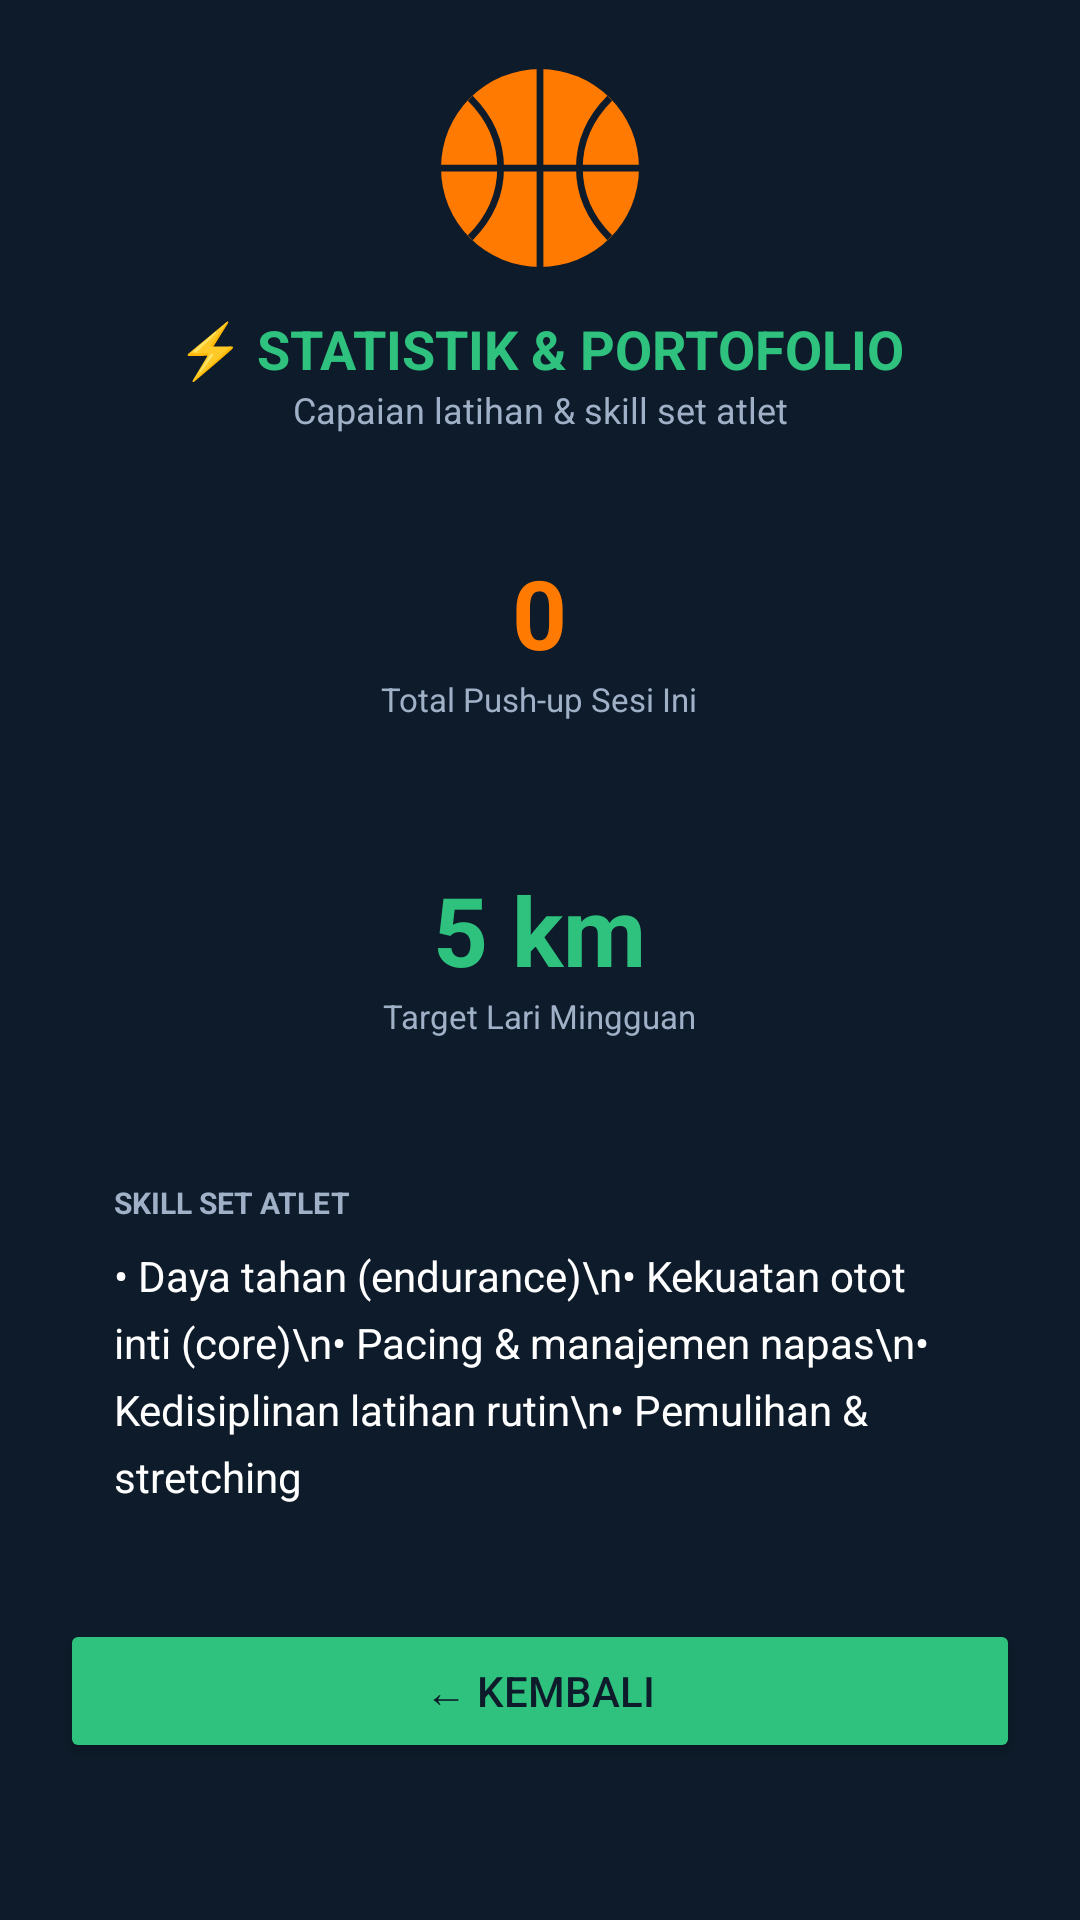

Reconstruct the res/layout file that produces this screen, plus the resources it refers to.
<!-- AndroidManifest.xml: application theme Theme.LifecyleDemo -->
<!-- res/layout/activity_second.xml -->
<?xml version="1.0" encoding="utf-8"?>
<ScrollView xmlns:android="http://schemas.android.com/apk/res/android"
    android:layout_width="match_parent" android:layout_height="match_parent"
    android:background="@color/bg_dark">

    <LinearLayout
        android:layout_width="match_parent" android:layout_height="wrap_content"
        android:orientation="vertical" android:padding="20dp">

        <ImageView
            android:layout_width="72dp" android:layout_height="72dp"
            android:layout_gravity="center_horizontal"
            android:contentDescription="Ikon bola" android:src="@drawable/ic_ball" />

        <TextView
            android:layout_width="match_parent" android:layout_height="wrap_content"
            android:layout_marginTop="12dp" android:gravity="center"
            android:text="@string/second_title" android:textColor="@color/accent_green"
            android:textSize="18sp" android:textStyle="bold" />

        <TextView
            android:id="@+id/tvOwner"
            android:layout_width="match_parent" android:layout_height="wrap_content"
            android:gravity="center" android:text="@string/second_sub"
            android:textColor="@color/text_muted" android:textSize="12sp" />

        <LinearLayout
            android:layout_width="match_parent" android:layout_height="wrap_content"
            android:layout_marginTop="20dp" android:background="@drawable/bg_card"
            android:gravity="center" android:orientation="vertical" android:padding="18dp">
            <TextView
                android:id="@+id/tvStatReps"
                android:layout_width="wrap_content" android:layout_height="wrap_content"
                android:text="0" android:textColor="@color/accent_orange"
                android:textSize="32sp" android:textStyle="bold" />
            <TextView
                android:layout_width="wrap_content" android:layout_height="wrap_content"
                android:text="Total Push-up Sesi Ini" android:textColor="@color/text_muted"
                android:textSize="11sp" />
        </LinearLayout>

        <LinearLayout
            android:layout_width="match_parent" android:layout_height="wrap_content"
            android:layout_marginTop="12dp" android:background="@drawable/bg_card"
            android:gravity="center" android:orientation="vertical" android:padding="18dp">
            <TextView
                android:layout_width="wrap_content" android:layout_height="wrap_content"
                android:text="5 km" android:textColor="@color/accent_green"
                android:textSize="32sp" android:textStyle="bold" />
            <TextView
                android:layout_width="wrap_content" android:layout_height="wrap_content"
                android:text="Target Lari Mingguan" android:textColor="@color/text_muted"
                android:textSize="11sp" />
        </LinearLayout>

        <LinearLayout
            android:layout_width="match_parent" android:layout_height="wrap_content"
            android:layout_marginTop="12dp" android:background="@drawable/bg_card"
            android:orientation="vertical" android:padding="18dp">
            <TextView
                android:layout_width="wrap_content" android:layout_height="wrap_content"
                android:text="SKILL SET ATLET" android:textColor="@color/text_muted"
                android:textSize="10sp" android:textStyle="bold" />
            <TextView
                android:layout_width="match_parent" android:layout_height="wrap_content"
                android:layout_marginTop="8dp" android:lineSpacingExtra="6dp"
                android:text="• Daya tahan (endurance)\n• Kekuatan otot inti (core)\n• Pacing &amp; manajemen napas\n• Kedisiplinan latihan rutin\n• Pemulihan &amp; stretching"
                android:textColor="@color/text_main" android:textSize="14sp" />
        </LinearLayout>

        <Button
            android:id="@+id/btnBack"
            android:layout_width="match_parent" android:layout_height="wrap_content"
            android:layout_marginTop="20dp" android:backgroundTint="@color/accent_green"
            android:text="@string/btn_back" android:textColor="@color/bg_dark" />
    </LinearLayout>
</ScrollView>
<!-- resources referenced by this layout -->
<resources>
  <color name="accent_green">#2EC27E</color>
  <color name="accent_orange">#FF7A00</color>
  <color name="bg_dark">#0D1B2A</color>
  <color name="text_main">#FFFFFF</color>
  <color name="text_muted">#9FB0C7</color>
  <!-- drawable ic_ball (drawable) -->
  <?xml version="1.0" encoding="utf-8"?>
  <vector xmlns:android="http://schemas.android.com/apk/res/android"
      android:width="96dp" android:height="96dp"
      android:viewportWidth="96" android:viewportHeight="96">
      <path android:fillColor="#FF7A00"
          android:pathData="M48,48m-44,0a44,44 0,1 1,88 0a44,44 0,1 1,-88 0" />
      <path android:strokeColor="#0D1B2A" android:strokeWidth="3" android:fillColor="#00000000"
          android:pathData="M4,48L92,48M48,4L48,92M17,17C35,35 35,61 17,79M79,17C61,35 61,61 79,79" />
  </vector>
  <string name="btn_back">← Kembali</string>
  <string name="second_sub">Capaian latihan &amp; skill set atlet</string>
  <string name="second_title">⚡ STATISTIK &amp; PORTOFOLIO</string>
  <style name="Theme.LifecyleDemo" parent="Base.Theme.LifecyleDemo" />
  <style name="Base.Theme.LifecyleDemo" parent="Theme.Material3.DayNight.NoActionBar">
          
          
      </style>
</resources>
